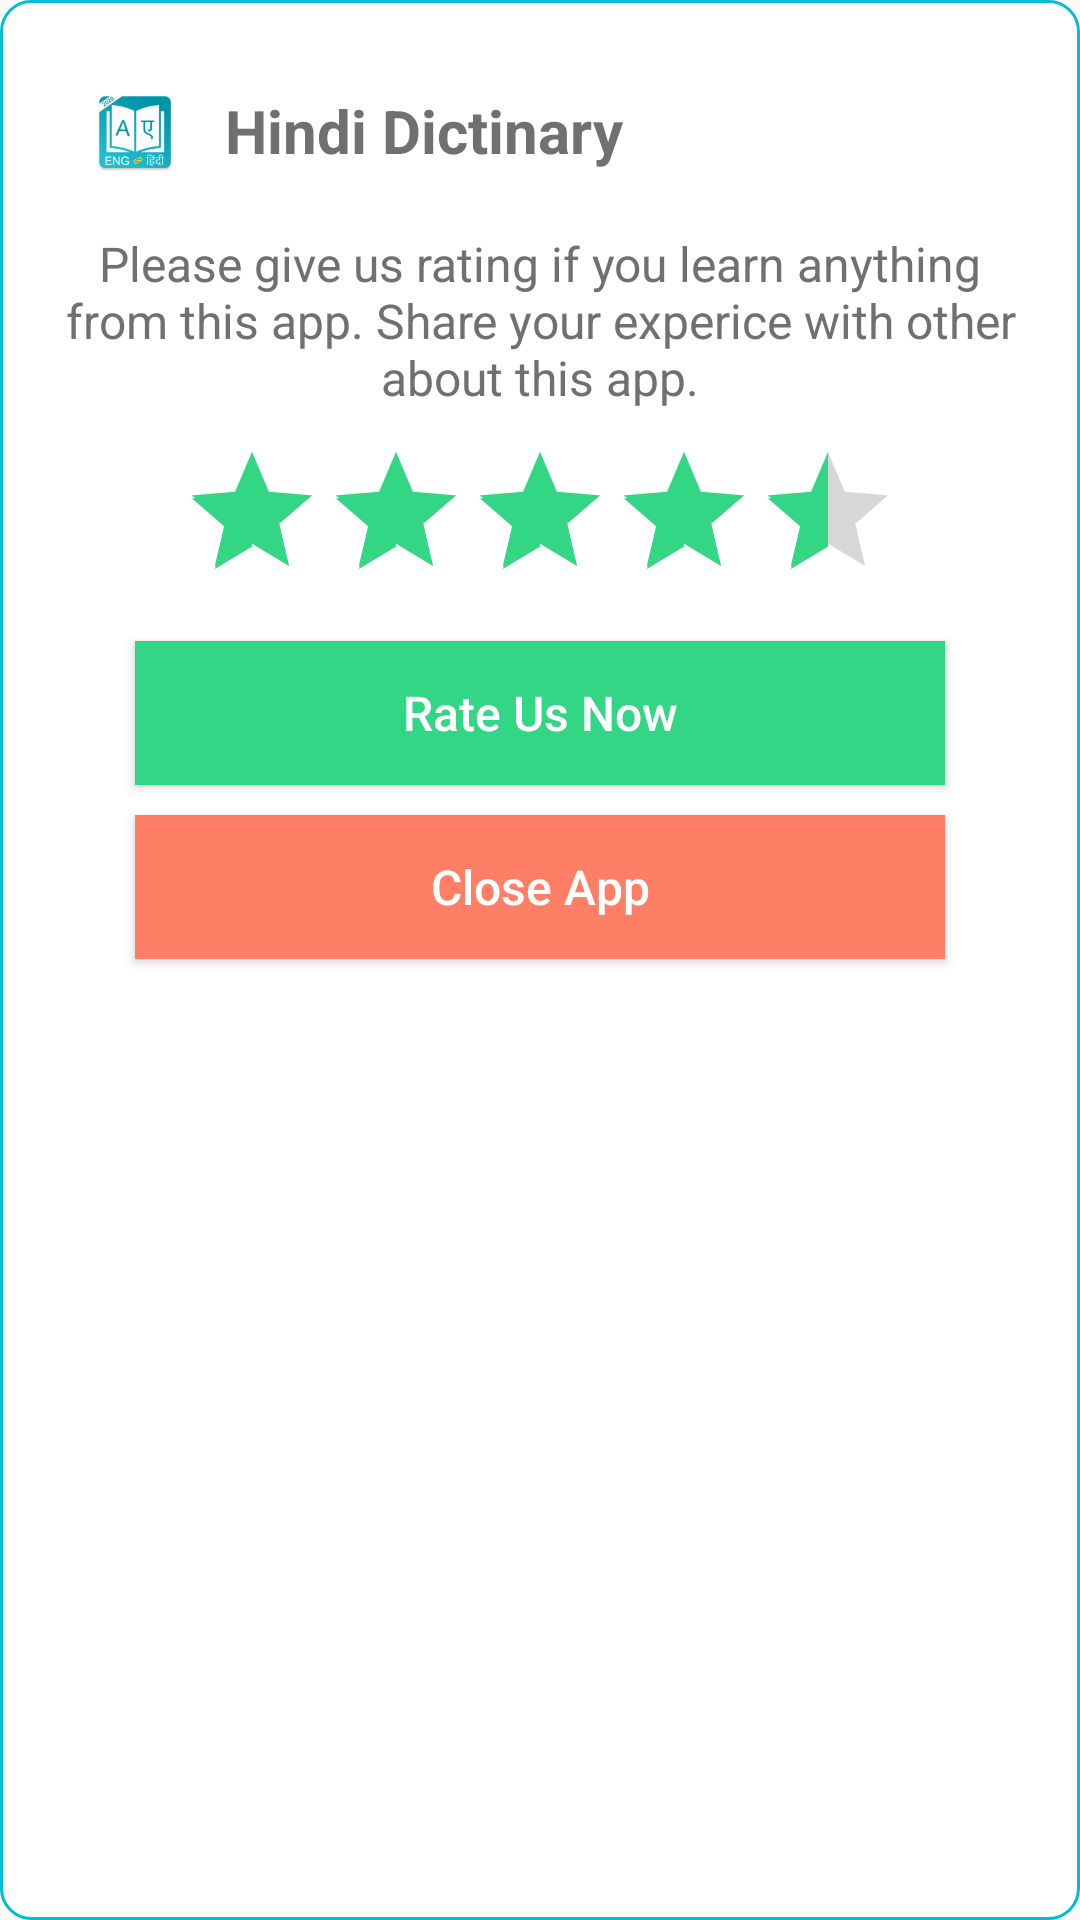

The Android layout XML behind this screen, and the referenced resources:
<!-- AndroidManifest.xml: application theme AppTheme -->
<!-- res/layout/rating_activity.xml -->
<?xml version="1.0" encoding="utf-8"?>
<LinearLayout xmlns:android="http://schemas.android.com/apk/res/android"
    android:orientation="vertical" android:layout_width="350dp"
    android:layout_height="340dp"
    android:padding="20dp"
    android:background="@drawable/dialog_background">

    <LinearLayout
        android:layout_width="match_parent"
        android:orientation="horizontal"
        android:layout_height="wrap_content">

        <ImageView
            android:layout_width="30dp"
            android:layout_height="30dp"
            android:layout_marginLeft="10dp"
            android:layout_marginTop="9dp"
            android:layout_weight="0"
            android:layout_marginRight="5dp"
            android:src="@mipmap/ic_launcher"/>

        <TextView
            android:layout_width="match_parent"
            android:layout_height="wrap_content"
            android:text="Hindi Dictinary"
            android:layout_weight="1"
            android:padding="10dp"
            android:textColor="@color/text"
            android:textStyle="bold"
            android:textSize="20dp"/>

    </LinearLayout>

    <TextView
        android:layout_width="match_parent"
        android:layout_height="wrap_content"
       android:layout_marginTop="10dp"
        android:textColor="@color/text"
        android:textSize="16dp"
        android:text="Please give us rating if you learn anything from this app. Share your experice with other about this app."
        android:gravity="center"/>
    <RelativeLayout
        android:layout_width="match_parent"
        android:layout_marginTop="10dp"
        android:layout_marginBottom="10dp"
        android:layout_height="wrap_content">

        <RatingBar
            android:layout_width="wrap_content"
            android:layout_height="wrap_content"
            android:progressTint="#32D684"
            android:layout_centerHorizontal="true"
            android:rating="4.5"/>

    </RelativeLayout>



    <Button
        android:layout_width="match_parent"
        android:layout_height="wrap_content"
        android:layout_marginLeft="25dp"
        android:layout_marginRight="25dp"
        android:background="#32D684"
        android:text="Rate Us Now"
        android:textAllCaps="false"
        android:id="@+id/rating"
        android:textColor="#fff"
        android:textSize="16dp"/>

    <Button
        android:layout_width="match_parent"
        android:layout_height="wrap_content"
        android:layout_marginTop="10dp"
        android:layout_marginLeft="25dp"
        android:layout_marginRight="25dp"
        android:background="#FE7F65"
        android:text="Close App"
        android:textAllCaps="false"
        android:id="@+id/close"
        android:textColor="#fff"
        android:textSize="16dp"/>

</LinearLayout>
<!-- resources referenced by this layout -->
<resources>
  <color name="text">#707070</color>
  <!-- drawable dialog_background (drawable) -->
  <?xml version="1.0" encoding="utf-8"?>
  <shape xmlns:android="http://schemas.android.com/apk/res/android">
      <solid
          android:color="#fff"/>
      <corners
          android:radius="10dp" />
      <stroke android:width="1dp" android:color="@color/colorPrimary"/>
      <padding
          android:left="10dp"
          android:top="10dp"
          android:right="10dp"
          android:bottom="10dp" />
  </shape>
  <!-- mipmap ic_launcher: png bitmap (mipmap-hdpi, 5657 bytes) -->
  <style name="AppTheme" parent="Theme.AppCompat.Light.DarkActionBar">
          
          <item name="colorPrimary">@color/colorPrimary</item>
          <item name="colorPrimaryDark">@color/colorPrimaryDark</item>
          <item name="colorAccent">@color/colorAccent</item>
      </style>
  <color name="colorPrimary">#00BCD4</color>
  <color name="colorPrimaryDark">#0097A7</color>
  <color name="colorAccent">#32D684</color>
</resources>
